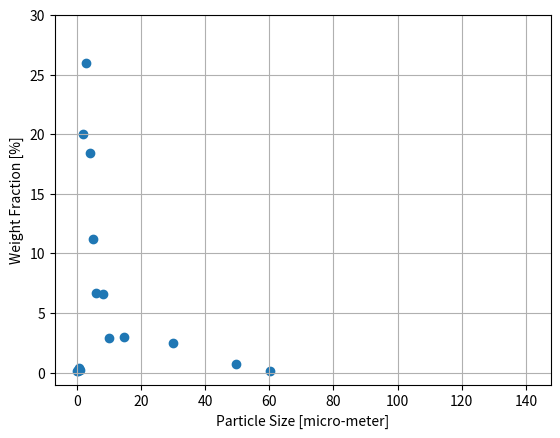

Recreate this plot in Python.
import matplotlib.pyplot as plt
import numpy as np

from scipy import optimize

"""Network modeling concepts available on Heriot Watt book"""

if __name__ == "__main__":

    # SOLID SPHERE

    mu_fluid = 1.156e-3

    rho_fluid = 745
    rho_solid = 2200

    # Vset unit 1e6m/s
    vs = np.array([4.4e+03, 2.5e+03, 1.7e+03, 6.2e+02, 1.5e+02, 6.9e+01, 4.4e+01,
           2.5e+01, 1.7e+01, 1.1e+01, 6.2e+00, 2.7e+00, 6.9e-01, 4.4e-01,
           2.5e-01, 1.7e-01, 1.1e-01, 2.7e-02])

    # Wt %
    wt = np.array([0.6,  0.1,  0.7,  2.5,  3. ,  2.9,  6.6,  6.7, 11.2, 18.4, 26. ,
           20. ,  0.2,  0.2,  0.4,  0.2,  0.1,  0.1])

    dd = np.sqrt((18*mu_fluid*vs/1e6)/9.81/(rho_solid-rho_fluid))*1e6

    plt.scatter(dd[1:],wt[1:])

    plt.xlabel("Particle Size [micro-meter]")
    plt.ylabel("Weight Fraction [%]")

    plt.ylim([-1,30])

    plt.grid(which="both",axis="both")

    plt.show()

    Re = rho_fluid*vs/1e6*dd/1e6/mu_fluid

    # PACKED BED

    def forward(voidage,viscosity,length,us,particle_diameter):

        part1 = 150*(1-voidage)**2/voidage**3
        part2 = viscosity*length*us/particle_diameter**2

        return part1*part2

    def objective(voidage,viscosity,length,us,particle_diameter,pressure_drop):

        Pm = pressure_drop
        Pc = forward(voidage,viscosity,length,us,particle_diameter)

        return np.sum((Pc-Pm)**2)

    """
    Question 2
    """
    flow_rate = 10 #ml/min
    pressure_drop = 0.5 #Pa
    length = 40 #cm
    diameter = 10 #cm
    diameter_particle = 4 #mm

    flow_rate *= 1e-6/60
    length *= 1e-2
    diameter *= 1e-2
    diameter_particle *= 1e-3

    mu_water = 1e-3 # Pa.s

    csa = np.pi*diameter**2/4

    us = flow_rate/csa

    voidage = optimize.minimize_scalar(
                        objective,
                        args=(mu_water,length,us,diameter_particle,pressure_drop),
                        bounds=((0,1)),
                        method='bounded').x

    """
    Question 4
    """

    velocity = np.array([9.10,14.9,20.5,25.1,30.0,36.1]) #mm/s
    velocity *= 1e-3

    pressure = np.array([1208,1694,2796,3810,5445,6566]) #Pa

    diameter_particle = 3.9 #mm
    diameter_particle *= 1e-3

    height = 625 #mm
    height *= 1e-3

    rho_water = 1000 #kg/m3
    mu_water = 1e-3 #Pa.s

    Re = (rho_water*velocity*diameter_particle)/mu_water

    plt.scatter(Re,pressure)
    plt.show()

    voidage = optimize.minimize_scalar(
                        objective,
                        args=(mu_water,height,velocity,diameter_particle,pressure),
                        bounds=((0,1)),
                        method='bounded').x